Dataset: vgg19_TVT (GitHub, MeganRows/MangroveCNN). Classes: acrostichum aureum, bruguiera cylindrica, bruguiera gymnorhiza, bruguiera sexangula, camptostemon philippensis, ceriops decandra, lumnitzera racemosa, sonneratia alba.

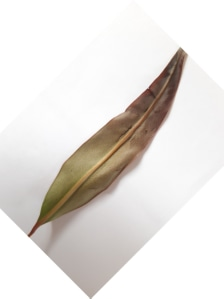
Label: acrostichum aureum

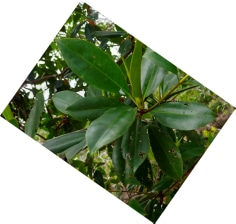
Label: bruguiera sexangula

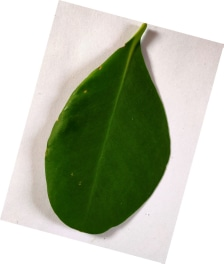
Label: sonneratia alba

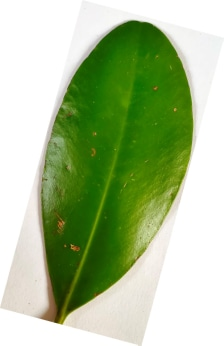
Label: ceriops decandra

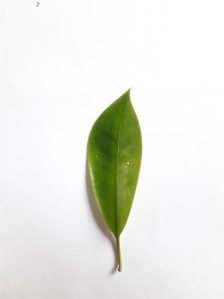
Label: bruguiera gymnorhiza

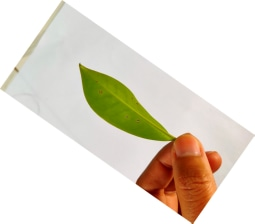
Label: bruguiera cylindrica
